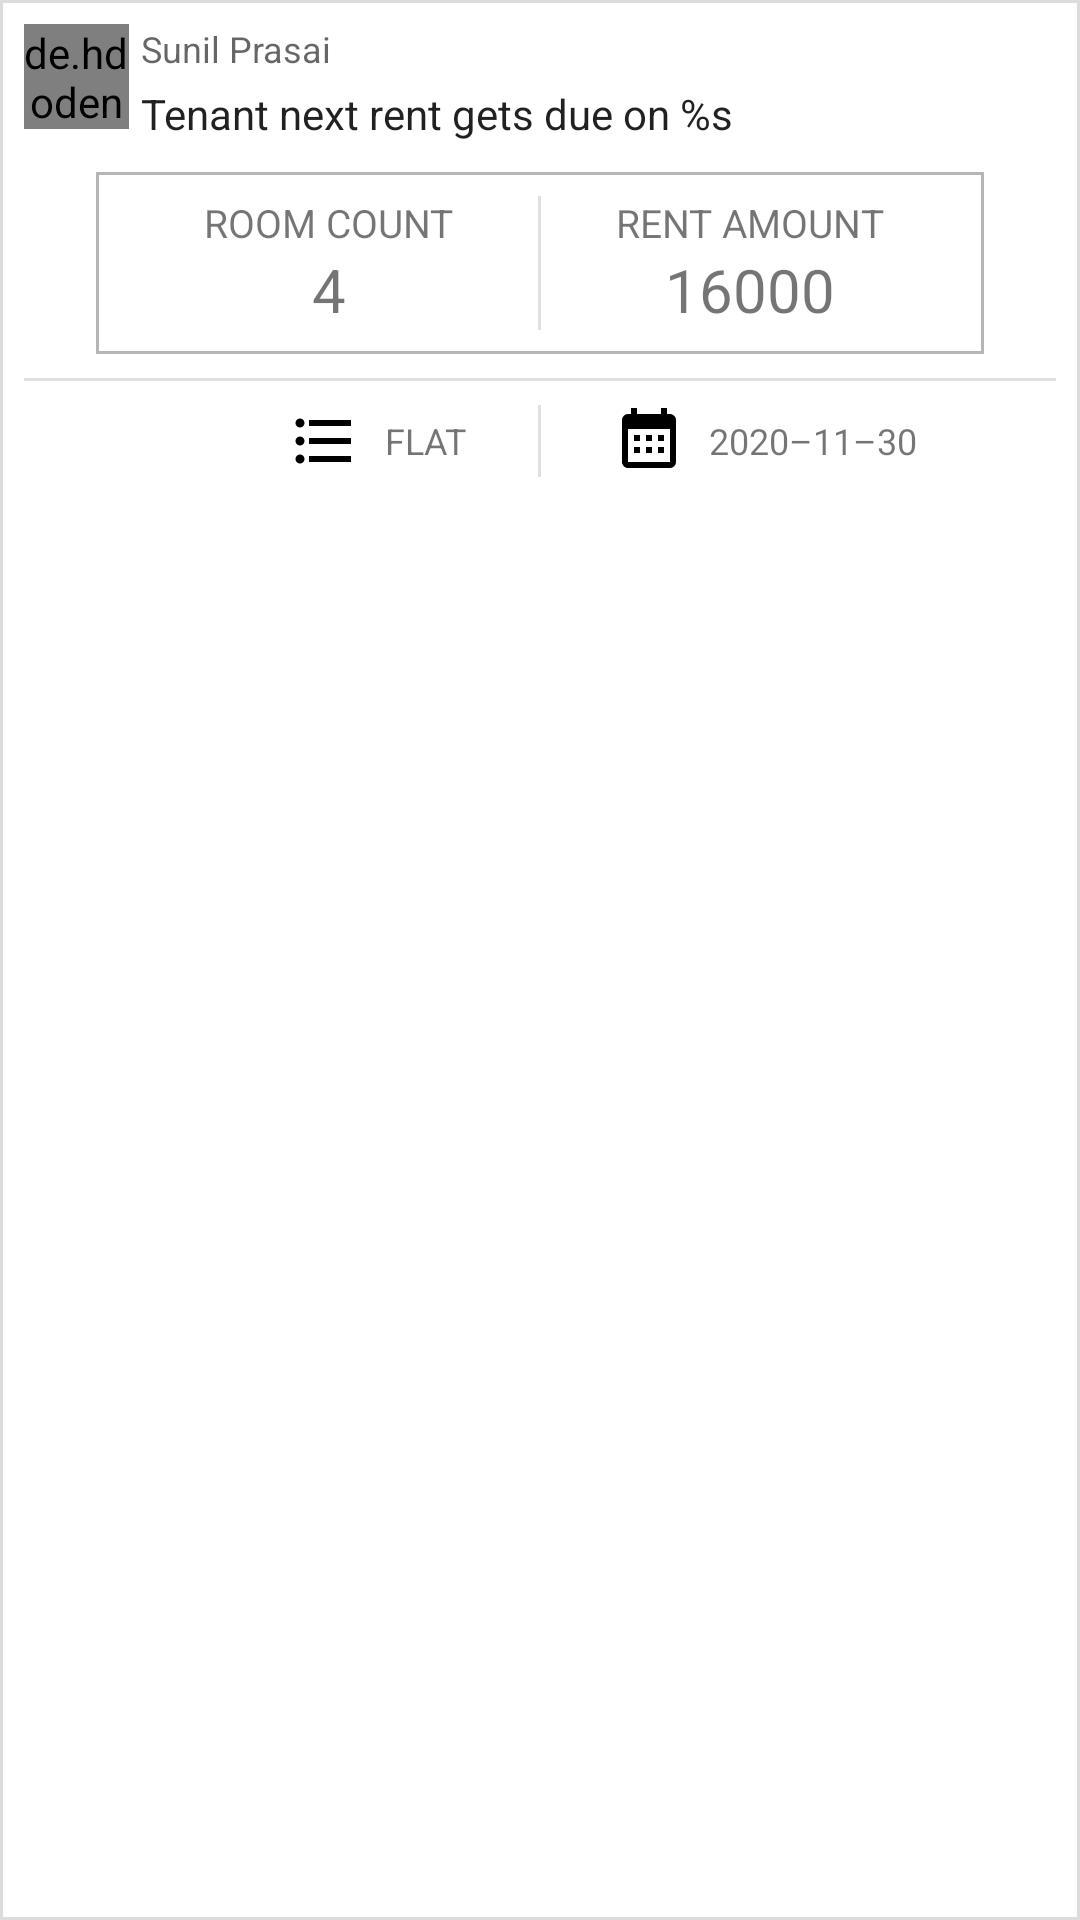

Reconstruct the res/layout file that produces this screen, plus the resources it refers to.
<!-- AndroidManifest.xml: application theme Theme.Rental.NoActionBar -->
<!-- res/layout/tenancies_list_item.xml -->
<?xml version="1.0" encoding="utf-8"?>

<com.google.android.material.card.MaterialCardView xmlns:android="http://schemas.android.com/apk/res/android"
    xmlns:app="http://schemas.android.com/apk/res-auto"
    android:id="@+id/tenanciesListItem"
    android:layout_width="match_parent"
    android:layout_height="wrap_content"
    android:layout_marginStart="12dp"
    android:layout_marginTop="8dp"
    android:layout_marginEnd="12dp"
    android:layout_marginBottom="12dp"
    android:clickable="true"
    android:focusable="true"
    app:cardCornerRadius="0dp"
    app:cardElevation="8dp"
    app:strokeColor="@color/colorLightGrey"
    app:strokeWidth="1dp">

    <LinearLayout
        android:layout_width="match_parent"
        android:layout_height="wrap_content"
        android:orientation="vertical"
        android:padding="8dp">

        <LinearLayout
            android:layout_width="match_parent"
            android:layout_height="wrap_content"
            android:orientation="horizontal">

            <de.hdodenhof.circleimageview.CircleImageView
                android:id="@+id/tenantImage"
                android:layout_width="35dp"
                android:layout_height="35dp"
                android:layout_marginEnd="4dp"
                android:src="@mipmap/user"
                app:civ_border_color="@color/colorWhite"
                app:civ_border_width="2dp" />

            <LinearLayout
                android:layout_width="0dp"
                android:layout_height="wrap_content"
                android:layout_weight="1"
                android:orientation="vertical">

                <TextView
                    android:id="@+id/tenantName"
                    style="@style/TextAppearance.AppCompat.Caption"
                    android:layout_width="match_parent"
                    android:layout_height="wrap_content"
                    android:text="@string/dummy_user" />

                <TextView
                    android:id="@+id/tenancyInfo"
                    style="@style/TextAppearance.AppCompat.Headline"
                    android:layout_width="match_parent"
                    android:layout_height="wrap_content"
                    android:paddingTop="4dp"
                    android:paddingBottom="4dp"
                    android:text="@string/tenancy_next_due_info_format"
                    android:textSize="14sp" />

            </LinearLayout>

            <ImageView
                android:id="@+id/tenancyApprovedStatus"
                android:layout_width="20dp"
                android:layout_height="20dp"
                android:layout_gravity="center"
                android:contentDescription="@string/tenancy_approved_status" />

        </LinearLayout>

        <LinearLayout
            android:layout_width="match_parent"
            android:layout_height="wrap_content"
            android:layout_marginStart="24dp"
            android:layout_marginTop="6dp"
            android:layout_marginEnd="24dp"
            android:background="@drawable/grey_border"
            android:orientation="horizontal"
            android:padding="8dp">

            <LinearLayout
                android:layout_width="0dp"
                android:layout_height="wrap_content"
                android:layout_weight="1"
                android:gravity="center"
                android:orientation="vertical">

                <TextView
                    android:layout_width="wrap_content"
                    android:layout_height="wrap_content"
                    android:maxLines="2"
                    android:text="@string/tenancy_room_count"
                    android:textSize="13sp" />

                <TextView
                    android:id="@+id/tenancyRoomCount"
                    android:layout_width="wrap_content"
                    android:layout_height="wrap_content"
                    android:text="@string/dummy_room_count"
                    android:textSize="20sp" />

            </LinearLayout>

            <View
                android:layout_width="1dp"
                android:layout_height="match_parent"
                android:background="?android:attr/listDivider" />

            <LinearLayout
                android:layout_width="0dp"
                android:layout_height="wrap_content"
                android:layout_weight="1"
                android:gravity="center"
                android:orientation="vertical">

                <TextView
                    android:layout_width="wrap_content"
                    android:layout_height="wrap_content"
                    android:text="@string/room_rent_amount"
                    android:textSize="13sp" />

                <TextView
                    android:id="@+id/tenancyRoomRentAmount"
                    android:layout_width="wrap_content"
                    android:layout_height="wrap_content"
                    android:text="@string/dummy_room_rent_amount"
                    android:textSize="20sp" />

            </LinearLayout>

        </LinearLayout>

        <View
            android:layout_width="match_parent"
            android:layout_height="1dp"
            android:layout_marginTop="8dp"
            android:layout_marginBottom="8dp"
            android:background="?android:attr/listDivider" />

        <LinearLayout
            android:layout_width="match_parent"
            android:layout_height="wrap_content"
            android:gravity="center"
            android:orientation="horizontal">

            <LinearLayout
                android:layout_width="0dp"
                android:layout_height="wrap_content"
                android:layout_weight="1"
                android:gravity="end">

                <TextView
                    android:id="@+id/tenancyRoomType"
                    android:layout_width="wrap_content"
                    android:layout_height="wrap_content"
                    android:drawablePadding="8dp"
                    android:gravity="center"
                    android:text="@string/dummy_tenancy_room_type"
                    android:textSize="12sp"
                    app:drawableStartCompat="@drawable/type" />
            </LinearLayout>

            <View
                android:layout_width="1dp"
                android:layout_height="match_parent"
                android:layout_marginStart="24dp"
                android:layout_marginEnd="24dp"
                android:background="?android:attr/listDivider" />

            <LinearLayout
                android:layout_width="0dp"
                android:layout_height="wrap_content"
                android:layout_weight="1"
                android:gravity="start">

                <TextView
                    android:id="@+id/tenancyStartDate"
                    android:layout_width="wrap_content"
                    android:layout_height="wrap_content"
                    android:drawablePadding="8dp"
                    android:gravity="center"
                    android:text="@string/dummy_date"
                    android:textSize="12sp"
                    app:drawableStartCompat="@drawable/calendar" />

            </LinearLayout>

        </LinearLayout>

    </LinearLayout>

</com.google.android.material.card.MaterialCardView>
<!-- resources referenced by this layout -->
<resources>
  <color name="colorLightGrey">#DCDCDC</color>
  <color name="colorWhite">#FFFFFF</color>
  <!-- drawable calendar (drawable) -->
  <vector xmlns:android="http://schemas.android.com/apk/res/android"
      android:width="24dp"
      android:height="24dp"
      android:viewportWidth="24"
      android:viewportHeight="24">
      <path
          android:fillColor="#000"
          android:pathData="M9,10V12H7V10H9M13,10V12H11V10H13M17,10V12H15V10H17M19,3A2,2 0 0,1 21,5V19A2,2 0 0,1 19,21H5C3.89,21 3,20.1 3,19V5A2,2 0 0,1 5,3H6V1H8V3H16V1H18V3H19M19,19V8H5V19H19M9,14V16H7V14H9M13,14V16H11V14H13M17,14V16H15V14H17Z" />
  </vector>
  <!-- drawable grey_border (drawable) -->
  <?xml version="1.0" encoding="utf-8"?>
  
  <shape xmlns:android="http://schemas.android.com/apk/res/android"
      android:shape="rectangle">
      <stroke
          android:width="1dp"
          android:color="#B6B6B6" />
      
  </shape>
  <!-- drawable type (drawable) -->
  <vector xmlns:android="http://schemas.android.com/apk/res/android"
      android:width="24dp"
      android:height="24dp"
      android:viewportWidth="24"
      android:viewportHeight="24">
      <path
          android:fillColor="#000"
          android:pathData="M7,5H21V7H7V5M7,13V11H21V13H7M4,4.5A1.5,1.5 0 0,1 5.5,6A1.5,1.5 0 0,1 4,7.5A1.5,1.5 0 0,1 2.5,6A1.5,1.5 0 0,1 4,4.5M4,10.5A1.5,1.5 0 0,1 5.5,12A1.5,1.5 0 0,1 4,13.5A1.5,1.5 0 0,1 2.5,12A1.5,1.5 0 0,1 4,10.5M7,19V17H21V19H7M4,16.5A1.5,1.5 0 0,1 5.5,18A1.5,1.5 0 0,1 4,19.5A1.5,1.5 0 0,1 2.5,18A1.5,1.5 0 0,1 4,16.5Z" />
  </vector>
  <!-- mipmap user (drawable) -->
  <vector xmlns:android="http://schemas.android.com/apk/res/android"
      android:width="24dp"
      android:height="24dp"
      android:viewportWidth="24"
      android:viewportHeight="24">
      <path
          android:fillColor="#000"
          android:pathData="M12,4A4,4 0 0,1 16,8A4,4 0 0,1 12,12A4,4 0 0,1 8,8A4,4 0 0,1 12,4M12,14C16.42,14 20,15.79 20,18V20H4V18C4,15.79 7.58,14 12,14Z" />
  </vector>
  <string name="dummy_date">2020–11–30</string>
  <string name="dummy_room_count">4</string>
  <string name="dummy_room_rent_amount">16000</string>
  <string name="dummy_tenancy_room_type">FLAT</string>
  <string name="dummy_user">Sunil Prasai</string>
  <string name="room_rent_amount">RENT AMOUNT</string>
  <string name="tenancy_approved_status">Tenancy approved status</string>
  <string name="tenancy_next_due_info_format">Tenant next rent gets due on %s</string>
  <string name="tenancy_room_count">ROOM COUNT</string>
  <style name="Theme.Rental.NoActionBar">
          <item name="windowActionBar">false</item>
          <item name="windowNoTitle">true</item>
      </style>
</resources>
